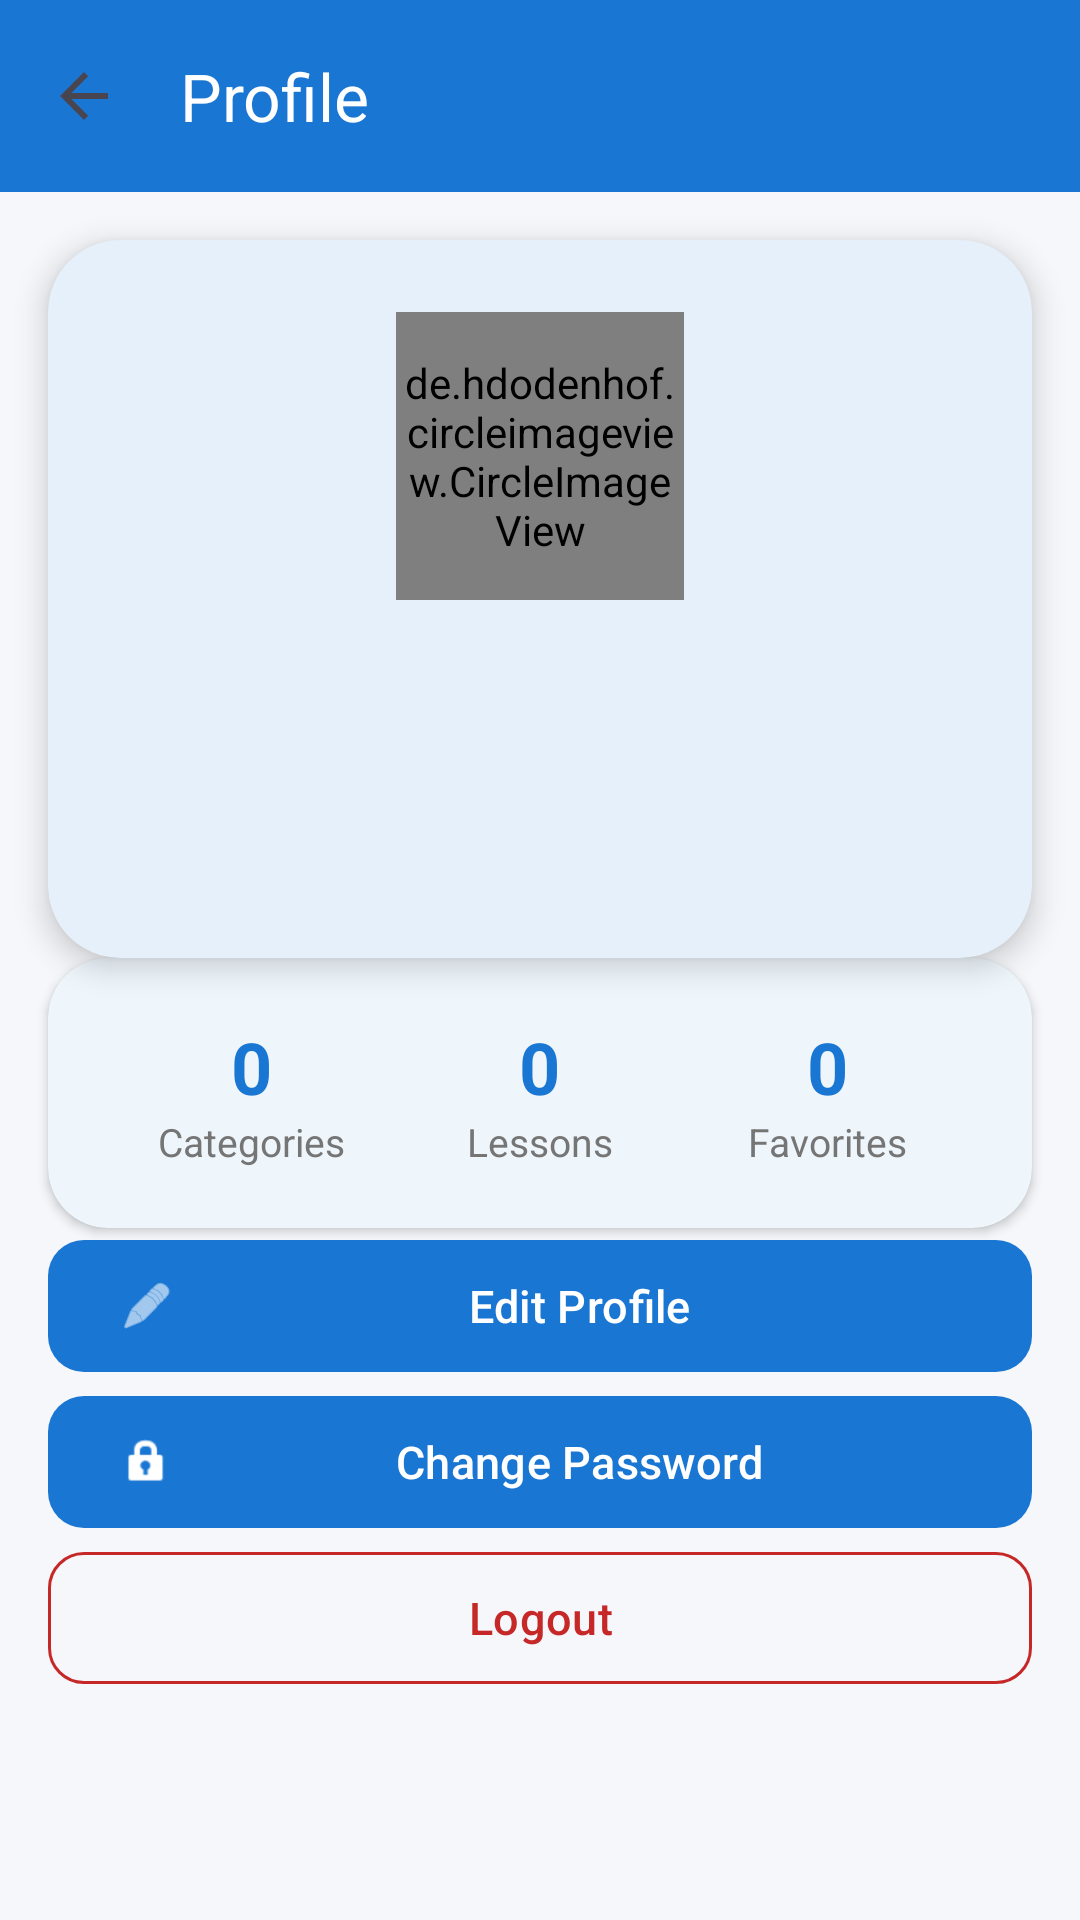

Here is an Android app screen rendered from its layout file. Give the layout XML and the strings, colors and styles it references.
<!-- AndroidManifest.xml: application theme Theme.FrontEndPocket -->
<!-- res/layout/activity_profile.xml -->
<?xml version="1.0" encoding="utf-8"?>
<ScrollView xmlns:android="http://schemas.android.com/apk/res/android"
    xmlns:app="http://schemas.android.com/apk/res-auto"
    android:layout_width="match_parent"
    android:layout_height="match_parent"
    android:background="@color/background">

    <androidx.constraintlayout.widget.ConstraintLayout
        android:layout_width="match_parent"
        android:layout_height="wrap_content"
        android:paddingBottom="32dp">

        <com.google.android.material.appbar.MaterialToolbar
            android:id="@+id/toolbar"
            android:layout_width="match_parent"
            android:layout_height="?attr/actionBarSize"
            android:background="@color/primary"
            app:title="@string/profile"
            app:titleTextColor="@color/text_white"
            app:navigationIcon="?attr/homeAsUpIndicator"
            app:layout_constraintTop_toTopOf="parent"
            app:layout_constraintStart_toStartOf="parent"
            app:layout_constraintEnd_toEndOf="parent" />

        <com.google.android.material.card.MaterialCardView
            android:id="@+id/cardProfile"
            android:layout_width="0dp"
            android:layout_height="wrap_content"
            android:layout_margin="16dp"
            app:cardCornerRadius="24dp"
            app:cardElevation="6dp"
            app:strokeWidth="0dp"
            app:layout_constraintTop_toBottomOf="@id/toolbar"
            app:layout_constraintStart_toStartOf="parent"
            app:layout_constraintEnd_toEndOf="parent">

            <androidx.constraintlayout.widget.ConstraintLayout
                android:layout_width="match_parent"
                android:layout_height="wrap_content"
                android:padding="24dp">

                <de.hdodenhof.circleimageview.CircleImageView
                    android:id="@+id/civProfileImage"
                    android:layout_width="96dp"
                    android:layout_height="96dp"
                    android:src="@drawable/ic_logo"
                    app:civ_border_width="3dp"
                    app:civ_border_color="@color/primary"
                    app:layout_constraintTop_toTopOf="parent"
                    app:layout_constraintStart_toStartOf="parent"
                    app:layout_constraintEnd_toEndOf="parent" />

                <TextView
                    android:id="@+id/tvProfileFullName"
                    android:layout_width="wrap_content"
                    android:layout_height="wrap_content"
                    android:textSize="22sp"
                    android:textStyle="bold"
                    android:textColor="@color/text_primary"
                    android:layout_marginTop="16dp"
                    app:layout_constraintTop_toBottomOf="@id/civProfileImage"
                    app:layout_constraintStart_toStartOf="parent"
                    app:layout_constraintEnd_toEndOf="parent" />

                <TextView
                    android:id="@+id/tvProfileUsername"
                    android:layout_width="wrap_content"
                    android:layout_height="wrap_content"
                    android:textSize="14sp"
                    android:textColor="@color/text_secondary"
                    android:layout_marginTop="4dp"
                    app:layout_constraintTop_toBottomOf="@id/tvProfileFullName"
                    app:layout_constraintStart_toStartOf="parent"
                    app:layout_constraintEnd_toEndOf="parent" />

                <TextView
                    android:id="@+id/tvProfileEmail"
                    android:layout_width="wrap_content"
                    android:layout_height="wrap_content"
                    android:textSize="14sp"
                    android:textColor="@color/primary"
                    android:layout_marginTop="8dp"
                    app:layout_constraintTop_toBottomOf="@id/tvProfileUsername"
                    app:layout_constraintStart_toStartOf="parent"
                    app:layout_constraintEnd_toEndOf="parent" />

            </androidx.constraintlayout.widget.ConstraintLayout>

        </com.google.android.material.card.MaterialCardView>

        <com.google.android.material.card.MaterialCardView
            android:id="@+id/cardStats"
            android:layout_width="0dp"
            android:layout_height="wrap_content"
            android:layout_marginHorizontal="16dp"
            android:layout_marginBottom="24dp"
            app:cardCornerRadius="20dp"
            app:cardElevation="2dp"
            app:strokeWidth="0dp"
            app:layout_constraintTop_toBottomOf="@id/cardProfile"
            app:layout_constraintStart_toStartOf="parent"
            app:layout_constraintEnd_toEndOf="parent">

            <LinearLayout
                android:layout_width="match_parent"
                android:layout_height="wrap_content"
                android:orientation="horizontal"
                android:gravity="center"
                android:padding="20dp">

                <LinearLayout
                    android:layout_width="0dp"
                    android:layout_height="wrap_content"
                    android:layout_weight="1"
                    android:gravity="center"
                    android:orientation="vertical">

                    <TextView
                        android:id="@+id/tvStatCategories"
                        android:layout_width="wrap_content"
                        android:layout_height="wrap_content"
                        android:textSize="24sp"
                        android:textStyle="bold"
                        android:textColor="@color/primary"
                        android:text="0" />

                    <TextView
                        android:layout_width="wrap_content"
                        android:layout_height="wrap_content"
                        android:text="@string/categories"
                        android:textSize="13sp"
                        android:textColor="@color/text_secondary" />

                </LinearLayout>

                <LinearLayout
                    android:layout_width="0dp"
                    android:layout_height="wrap_content"
                    android:layout_weight="1"
                    android:gravity="center"
                    android:orientation="vertical">

                    <TextView
                        android:id="@+id/tvStatLessons"
                        android:layout_width="wrap_content"
                        android:layout_height="wrap_content"
                        android:textSize="24sp"
                        android:textStyle="bold"
                        android:textColor="@color/primary"
                        android:text="0" />

                    <TextView
                        android:layout_width="wrap_content"
                        android:layout_height="wrap_content"
                        android:text="@string/lessons"
                        android:textSize="13sp"
                        android:textColor="@color/text_secondary" />

                </LinearLayout>

                <LinearLayout
                    android:layout_width="0dp"
                    android:layout_height="wrap_content"
                    android:layout_weight="1"
                    android:gravity="center"
                    android:orientation="vertical">

                    <TextView
                        android:id="@+id/tvStatFavorites"
                        android:layout_width="wrap_content"
                        android:layout_height="wrap_content"
                        android:textSize="24sp"
                        android:textStyle="bold"
                        android:textColor="@color/primary"
                        android:text="0" />

                    <TextView
                        android:layout_width="wrap_content"
                        android:layout_height="wrap_content"
                        android:text="@string/favorites"
                        android:textSize="13sp"
                        android:textColor="@color/text_secondary" />

                </LinearLayout>

            </LinearLayout>

        </com.google.android.material.card.MaterialCardView>

        <com.google.android.material.button.MaterialButton
            android:id="@+id/btnEditProfile"
            android:layout_width="0dp"
            android:layout_height="52dp"
            android:text="@string/edit_profile"
            android:textSize="15sp"
            android:drawableStart="@android:drawable/ic_menu_edit"
            android:layout_marginHorizontal="16dp"
            android:layout_marginBottom="12dp"
            app:cornerRadius="12dp"
            app:icon="@android:drawable/ic_menu_edit"
            app:layout_constraintTop_toBottomOf="@id/cardStats"
            app:layout_constraintStart_toStartOf="parent"
            app:layout_constraintEnd_toEndOf="parent" />

        <com.google.android.material.button.MaterialButton
            android:id="@+id/btnChangePassword"
            android:layout_width="0dp"
            android:layout_height="52dp"
            android:text="@string/change_password"
            android:textSize="15sp"
            android:layout_marginHorizontal="16dp"
            android:layout_marginBottom="12dp"
            app:cornerRadius="12dp"
            app:icon="@android:drawable/ic_lock_idle_lock"
            app:layout_constraintTop_toBottomOf="@id/btnEditProfile"
            app:layout_constraintStart_toStartOf="parent"
            app:layout_constraintEnd_toEndOf="parent" />

        <com.google.android.material.button.MaterialButton
            android:id="@+id/btnLogout"
            style="@style/Widget.Material3.Button.OutlinedButton"
            android:layout_width="0dp"
            android:layout_height="52dp"
            android:text="@string/logout"
            android:textSize="15sp"
            android:textColor="#C62828"
            app:strokeColor="#C62828"
            android:layout_marginHorizontal="16dp"
            app:cornerRadius="12dp"
            app:layout_constraintTop_toBottomOf="@id/btnChangePassword"
            app:layout_constraintStart_toStartOf="parent"
            app:layout_constraintEnd_toEndOf="parent" />

    </androidx.constraintlayout.widget.ConstraintLayout>

</ScrollView>
<!-- resources referenced by this layout -->
<resources>
  <color name="background">#F5F7FA</color>
  <color name="primary">#1976D2</color>
  <color name="text_primary">#212121</color>
  <color name="text_secondary">#757575</color>
  <color name="text_white">#FFFFFF</color>
  <!-- drawable ic_logo (drawable) -->
  <?xml version="1.0" encoding="utf-8"?>
  <vector xmlns:android="http://schemas.android.com/apk/res/android"
      android:width="96dp"
      android:height="96dp"
      android:viewportWidth="96"
      android:viewportHeight="96">
      <path
          android:fillColor="#FFFFFF"
          android:pathData="M48,48m-44,0a44,44 0,1 1,88 0a44,44 0,1 1,-88 0" />
      <path
          android:fillColor="#1976D2"
          android:pathData="M48,48m-36,0a36,36 0,1 1,72 0a36,36 0,1 1,-72 0" />
      <path
          android:fillColor="#FFFFFF"
          android:pathData="M28,37h40v3h-40zM28,46.5h30v3h-30zM28,56h35v3h-35z" />
  </vector>
  <string name="categories">Categories</string>
  <string name="change_password">Change Password</string>
  <string name="edit_profile">Edit Profile</string>
  <string name="favorites">Favorites</string>
  <string name="lessons">Lessons</string>
  <string name="logout">Logout</string>
  <string name="profile">Profile</string>
  <style name="Theme.FrontEndPocket" parent="Theme.Material3.Light.NoActionBar">
          <item name="colorPrimary">@color/primary</item>
          <item name="colorPrimaryDark">@color/primary_dark</item>
          <item name="colorAccent">@color/primary</item>
          <item name="colorOnPrimary">@color/text_white</item>
          <item name="colorSurface">@color/surface</item>
          <item name="colorOnSurface">@color/text_primary</item>
          <item name="android:colorBackground">@color/background</item>
          <item name="colorOnBackground">@color/text_primary</item>
          <item name="android:statusBarColor">@color/primary_dark</item>
          <item name="android:navigationBarColor">@color/primary_dark</item>
      </style>
  <color name="primary_dark">#1565C0</color>
  <color name="surface">#FFFFFF</color>
</resources>
